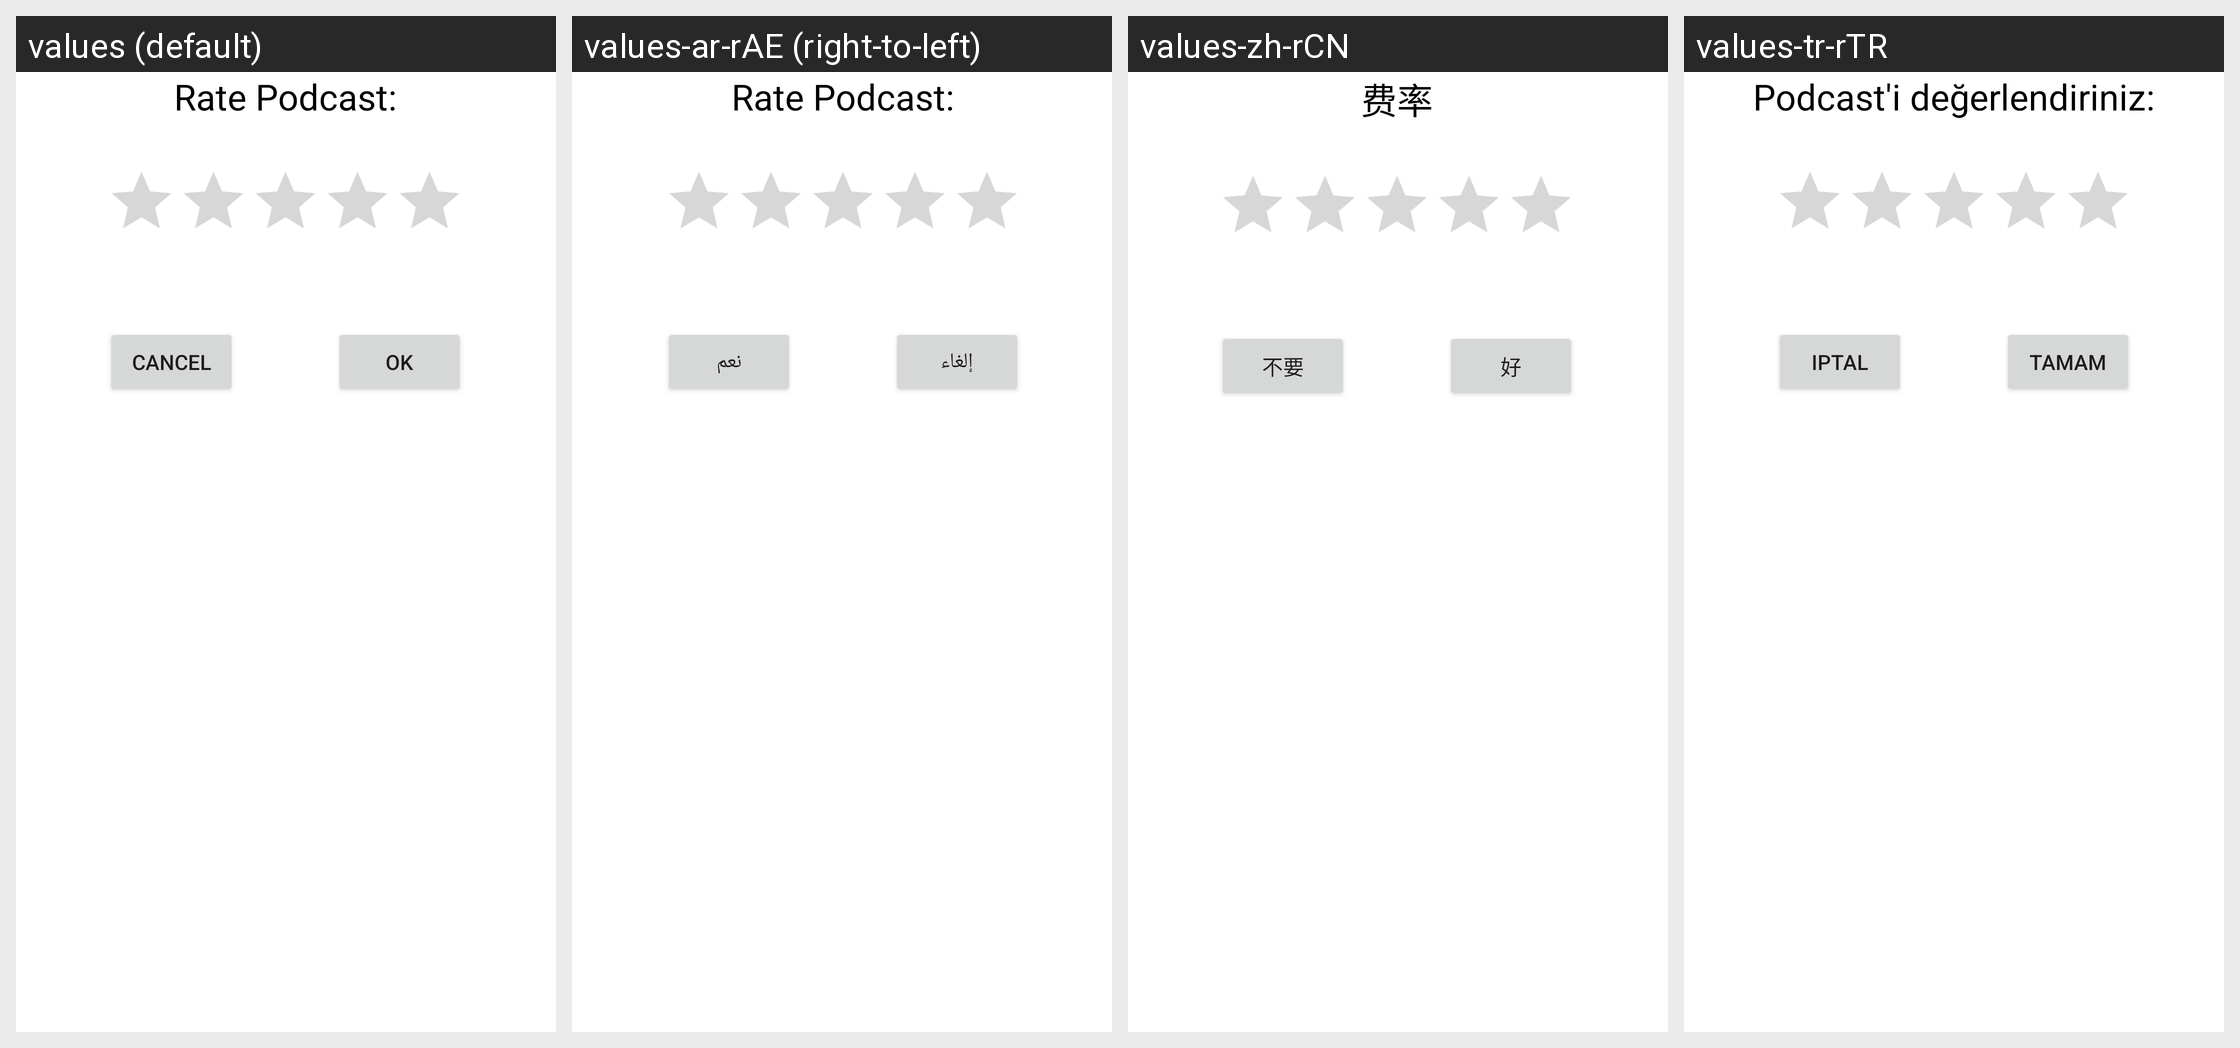

The Android screen above is rendered under several locales of the same app. Produce the string resources it draws, with the default and per-locale values.
Android screen res/layout/fragment_rating.xml rendered under 4 locales, left to right: values (default), values-ar-rAE (right-to-left), values-zh-rCN, values-tr-rTR. Device: Nexus 5 (rendered at 1080×1920; each locale shown at half size, 540×960, under a caption strip naming it); theme podcast.
Strings drawn on this screen, with the default value and each locale's value (text and hints the layout hard-codes, and strings that could not be matched under every locale, appear in the picture but are not listed):

rate_voice
  values: Rate Podcast:
  values-ar-rAE: Rate Podcast:  [not translated; the default value is used]
  values-zh-rCN: 费率
  values-tr-rTR: Podcast'i değerlendiriniz:

ok_rate
  values: Ok
  values-ar-rAE: نعم
  values-zh-rCN: 好
  values-tr-rTR: Tamam

cancel_rate
  values: Cancel
  values-ar-rAE: إلغاء
  values-zh-rCN: 不要
  values-tr-rTR: Iptal
